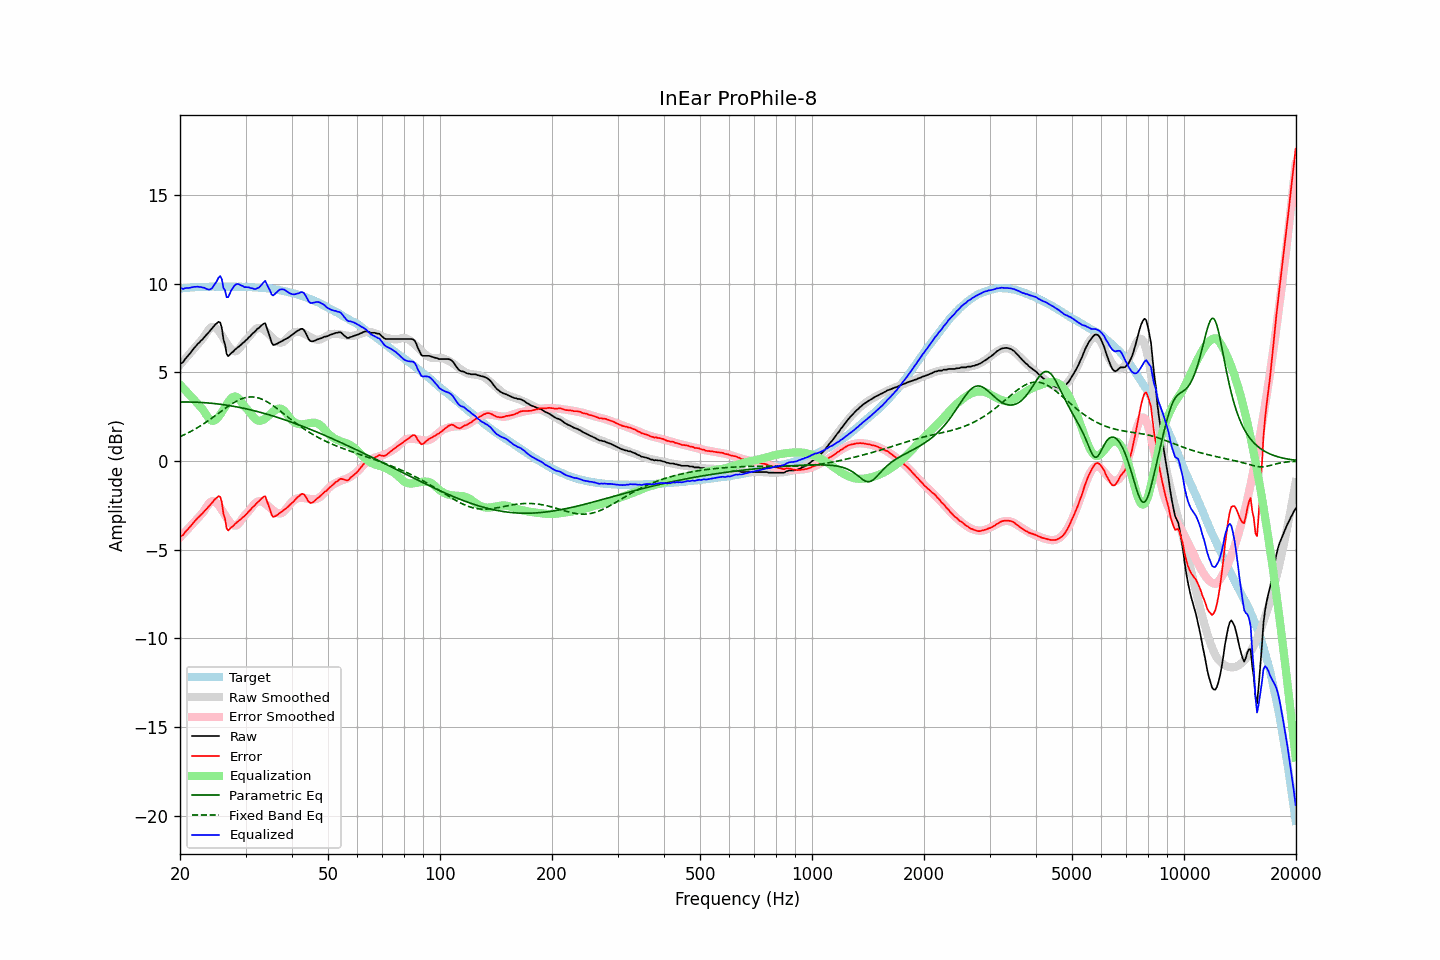

Values plotted in this chart, from the file beside it:
frequency, raw, error, smoothed, error_smoothed, equalization, parametric_eq, fixed_band_eq, equalized_raw, equalized_smoothed, target
20.00, 5.47, -4.26, 5.42, -4.31, 4.31, 3.33, 1.38, 9.78, 9.73, 9.73
20.20, 5.52, -4.22, 5.53, -4.21, 4.21, 3.33, 1.42, 9.73, 9.74, 9.74
20.40, 5.58, -4.17, 5.63, -4.11, 4.11, 3.33, 1.46, 9.70, 9.75, 9.75
20.61, 5.73, -4.03, 5.74, -4.02, 4.02, 3.33, 1.50, 9.74, 9.75, 9.76
20.81, 5.83, -3.92, 5.84, -3.92, 3.92, 3.33, 1.54, 9.75, 9.76, 9.76
21.02, 5.93, -3.83, 5.95, -3.82, 3.82, 3.33, 1.59, 9.75, 9.77, 9.76
21.23, 6.04, -3.73, 6.05, -3.72, 3.72, 3.33, 1.64, 9.77, 9.78, 9.77
21.44, 6.16, -3.63, 6.16, -3.63, 3.63, 3.33, 1.68, 9.79, 9.78, 9.79
21.66, 6.28, -3.51, 6.26, -3.53, 3.53, 3.32, 1.73, 9.81, 9.79, 9.79
21.87, 6.39, -3.41, 6.36, -3.43, 3.43, 3.32, 1.78, 9.82, 9.80, 9.80
22.09, 6.49, -3.31, 6.47, -3.33, 3.33, 3.32, 1.84, 9.82, 9.80, 9.80
22.31, 6.60, -3.21, 6.57, -3.23, 3.23, 3.31, 1.89, 9.84, 9.81, 9.81
22.54, 6.68, -3.13, 6.68, -3.13, 3.13, 3.31, 1.94, 9.81, 9.81, 9.81
22.76, 6.78, -3.04, 6.78, -3.03, 3.03, 3.30, 2.00, 9.81, 9.81, 9.82
22.99, 6.86, -2.96, 6.89, -2.93, 2.93, 3.30, 2.06, 9.79, 9.82, 9.82
23.22, 6.97, -2.84, 7.02, -2.80, 2.80, 3.29, 2.12, 9.77, 9.82, 9.81
23.45, 7.07, -2.75, 7.17, -2.66, 2.66, 3.29, 2.18, 9.73, 9.82, 9.82
23.69, 7.17, -2.65, 7.30, -2.52, 2.52, 3.28, 2.24, 9.69, 9.82, 9.82
23.92, 7.27, -2.55, 7.43, -2.39, 2.39, 3.27, 2.30, 9.67, 9.83, 9.82
24.16, 7.38, -2.45, 7.52, -2.31, 2.31, 3.26, 2.37, 9.69, 9.83, 9.83
24.40, 7.48, -2.35, 7.56, -2.27, 2.27, 3.25, 2.43, 9.75, 9.83, 9.84
24.65, 7.61, -2.23, 7.56, -2.27, 2.27, 3.24, 2.50, 9.88, 9.83, 9.84
24.89, 7.70, -2.13, 7.52, -2.32, 2.32, 3.23, 2.56, 10.02, 9.83, 9.83
25.14, 7.77, -2.06, 7.44, -2.39, 2.39, 3.22, 2.63, 10.16, 9.83, 9.83
25.39, 7.85, -1.98, 7.34, -2.49, 2.49, 3.21, 2.70, 10.34, 9.83, 9.83
25.65, 7.81, -2.02, 7.22, -2.62, 2.62, 3.20, 2.76, 10.43, 9.83, 9.83
25.91, 7.52, -2.31, 7.08, -2.75, 2.75, 3.19, 2.83, 10.27, 9.83, 9.83
26.16, 6.87, -2.97, 6.93, -2.90, 2.90, 3.18, 2.90, 9.76, 9.83, 9.83
26.43, 6.59, -3.25, 6.78, -3.05, 3.05, 3.16, 2.96, 9.63, 9.83, 9.83
26.69, 6.04, -3.79, 6.64, -3.19, 3.19, 3.15, 3.03, 9.23, 9.83, 9.83
26.96, 5.91, -3.92, 6.50, -3.33, 3.33, 3.14, 3.09, 9.24, 9.83, 9.83
27.23, 6.00, -3.83, 6.38, -3.45, 3.45, 3.12, 3.15, 9.45, 9.83, 9.83
27.50, 6.10, -3.72, 6.28, -3.54, 3.54, 3.11, 3.21, 9.65, 9.83, 9.82
27.77, 6.16, -3.67, 6.22, -3.61, 3.61, 3.09, 3.27, 9.77, 9.83, 9.83
28.05, 6.26, -3.57, 6.19, -3.64, 3.64, 3.07, 3.32, 9.90, 9.83, 9.83
28.33, 6.34, -3.48, 6.20, -3.63, 3.63, 3.06, 3.37, 9.97, 9.83, 9.83
28.62, 6.41, -3.41, 6.26, -3.57, 3.57, 3.04, 3.42, 9.98, 9.83, 9.82
28.90, 6.48, -3.35, 6.36, -3.47, 3.47, 3.02, 3.46, 9.95, 9.83, 9.83
29.19, 6.56, -3.27, 6.48, -3.34, 3.34, 3.00, 3.50, 9.90, 9.82, 9.83
29.48, 6.65, -3.17, 6.60, -3.22, 3.22, 2.99, 3.53, 9.87, 9.82, 9.82
29.78, 6.71, -3.11, 6.73, -3.10, 3.10, 2.97, 3.56, 9.81, 9.82, 9.82
30.08, 6.81, -3.02, 6.82, -3.00, 3.00, 2.95, 3.58, 9.81, 9.82, 9.83
30.38, 6.89, -2.92, 6.91, -2.91, 2.91, 2.93, 3.60, 9.80, 9.81, 9.81
30.68, 6.99, -2.82, 7.01, -2.80, 2.80, 2.91, 3.61, 9.79, 9.81, 9.81
30.99, 7.07, -2.74, 7.13, -2.68, 2.68, 2.88, 3.62, 9.75, 9.81, 9.81
31.30, 7.18, -2.62, 7.24, -2.56, 2.56, 2.86, 3.62, 9.74, 9.80, 9.80
31.61, 7.25, -2.55, 7.34, -2.45, 2.45, 2.84, 3.61, 9.70, 9.80, 9.80
31.93, 7.34, -2.44, 7.43, -2.36, 2.36, 2.82, 3.60, 9.70, 9.79, 9.78
32.24, 7.44, -2.35, 7.48, -2.30, 2.30, 2.79, 3.58, 9.74, 9.78, 9.79
32.57, 7.50, -2.27, 7.51, -2.27, 2.27, 2.77, 3.55, 9.77, 9.78, 9.77
32.89, 7.59, -2.18, 7.50, -2.27, 2.27, 2.75, 3.52, 9.86, 9.77, 9.77
33.22, 7.67, -2.09, 7.47, -2.29, 2.29, 2.72, 3.49, 9.96, 9.76, 9.76
33.55, 7.74, -2.02, 7.42, -2.34, 2.34, 2.70, 3.44, 10.08, 9.76, 9.76
33.89, 7.77, -1.98, 7.35, -2.40, 2.40, 2.67, 3.40, 10.17, 9.75, 9.75
34.23, 7.50, -2.23, 7.27, -2.47, 2.47, 2.64, 3.35, 9.97, 9.74, 9.74
34.57, 7.23, -2.50, 7.18, -2.55, 2.55, 2.62, 3.30, 9.78, 9.73, 9.73
34.92, 6.98, -2.73, 7.09, -2.63, 2.63, 2.59, 3.24, 9.61, 9.72, 9.71
35.27, 6.67, -3.04, 6.99, -2.71, 2.71, 2.56, 3.18, 9.39, 9.71, 9.72
35.62, 6.54, -3.15, 6.90, -2.79, 2.79, 2.54, 3.12, 9.33, 9.69, 9.69
35.97, 6.56, -3.12, 6.82, -2.86, 2.86, 2.51, 3.05, 9.42, 9.68, 9.68
... 635 more rows
